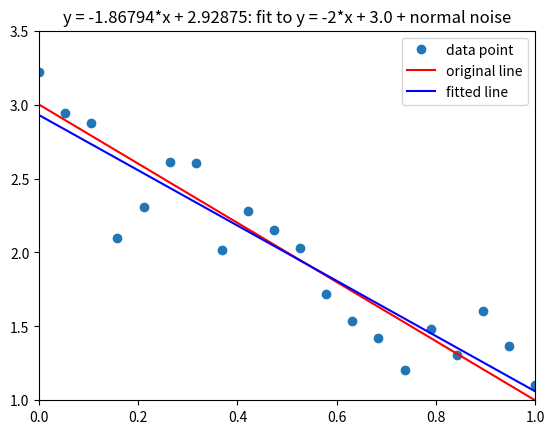

This chart was generated by the following Python code:
# Scitools is not available for python3. As such, matplotlib has been used.

import sys
try:
    n = int(sys.argv[1])    # no of data points
except:
    n = 20

# from scitools.all import * # import numpy and much of scitools
# however scitools is not available for python3+
# numpy and matplotlib are then used.
from numpy import *
import matplotlib.pyplot as plt

# compute data points in x and y arrays:
# x in (0, 1) and y = -2*x+3+eps, where eps is normally
# distributed with mean zero and st.dev. 0.25.
random.seed(20)
x = linspace(0.0, 1.0, n)
noise = random.normal(0, 0.25, n)
a_exact = -2.0; b_exact = 3.0
y_line = a_exact*x + b_exact
y = y_line + noise

# create least squares system:
A = array([x, zeros(n)+1])
A = A.transpose()
result = linalg.lstsq(A, y)
# result is a 4-tuple, the solution (a, b) is the 1st entry:
a, b = result[0]

# plot:
# original plot code
# plot(x, y, ’o’,
#      x, y_line, ’r’,
#      x, a*x + b, ’b’,
#      legend=(’data points’, ’original line’, ’fitted line’),
#      title=’y = %g*x + %g: fit to y = %g*x + %s + normal noise’ % \
#             (a, b, a_exact, b_exact),
#      hardcopy=’tmp.ps’)

# plot done with matplotlib:
plt.plot(x, y, 'o',
         x, y_line, 'r',
         x, a*x+b, 'b',
         )
plt.axis([0, 1, 1, 3.5])
plt.legend(['data point', 'original line', 'fitted line'])
plt.title('y = %g*x + %g: fit to y = %g*x + %s + normal noise' % \
             (a, b, a_exact, b_exact))
#plt.show()
plt.savefig('tmp.png')
